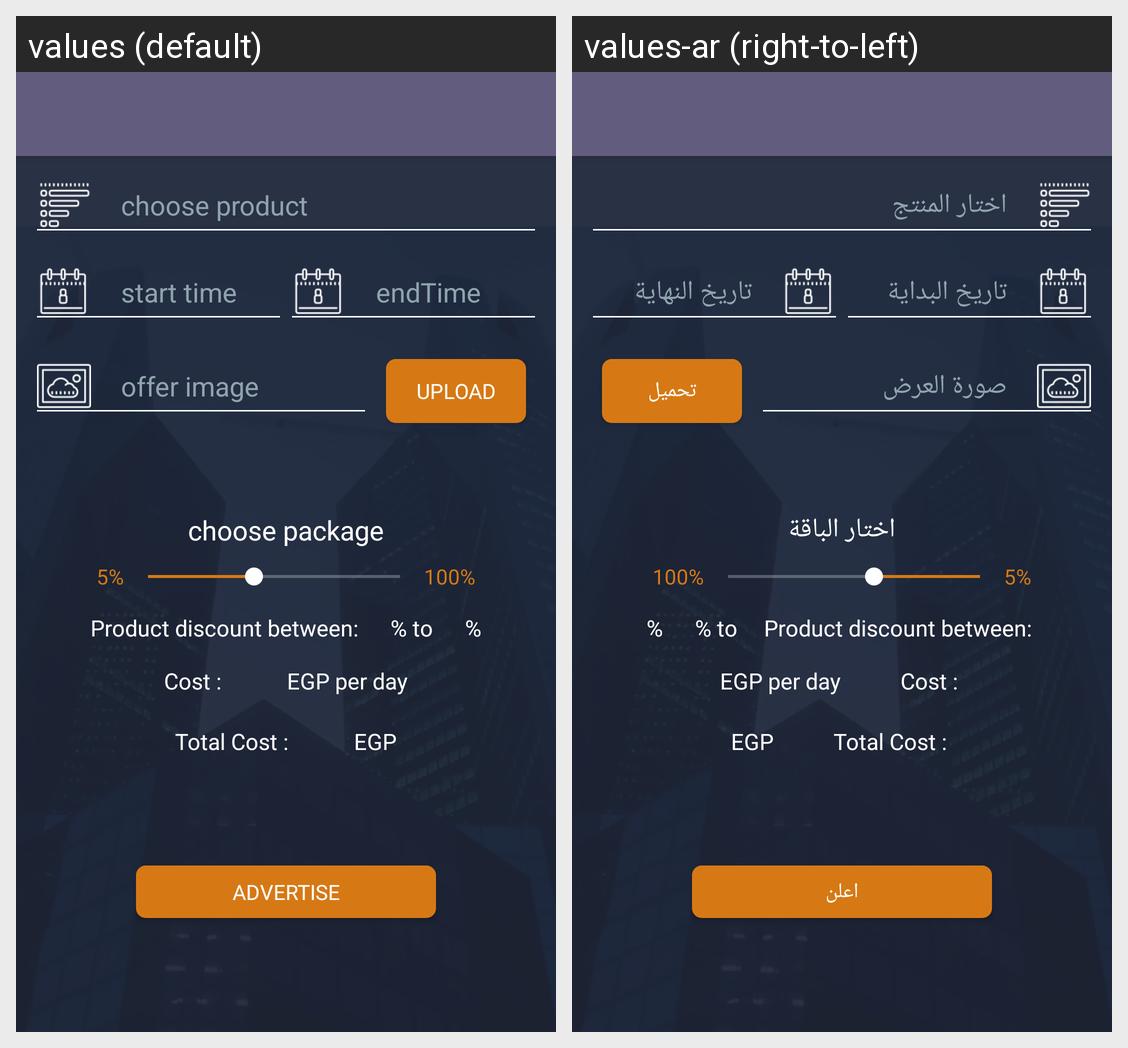

The Android screen above is rendered under two locales of the same app. Produce the string resources it draws, with the default and per-locale values.
Android screen res/layout/add_offer_app_bar.xml rendered under 2 locales, left to right: values (default), values-ar (right-to-left). Device: Nexus 5 (rendered at 1080×1920; each locale shown at half size, 540×960, under a caption strip naming it); theme AppThemeLogin.
Strings drawn on this screen, with the default value and each locale's value (text and hints the layout hard-codes, and strings that could not be matched under every locale, appear in the picture but are not listed):

chooseProduct
  values: choose product
  values-ar: اختار المنتج

startTime
  values: start time
  values-ar: تاريخ البداية

endTime
  values: endTime
  values-ar: تاريخ النهاية

offerImage
  values: offer image
  values-ar: صورة العرض

upload
  values: upload
  values-ar: تحميل

choosePackage
  values: choose package
  values-ar: اختار الباقة

advertice
  values: advertise
  values-ar: اعلن
